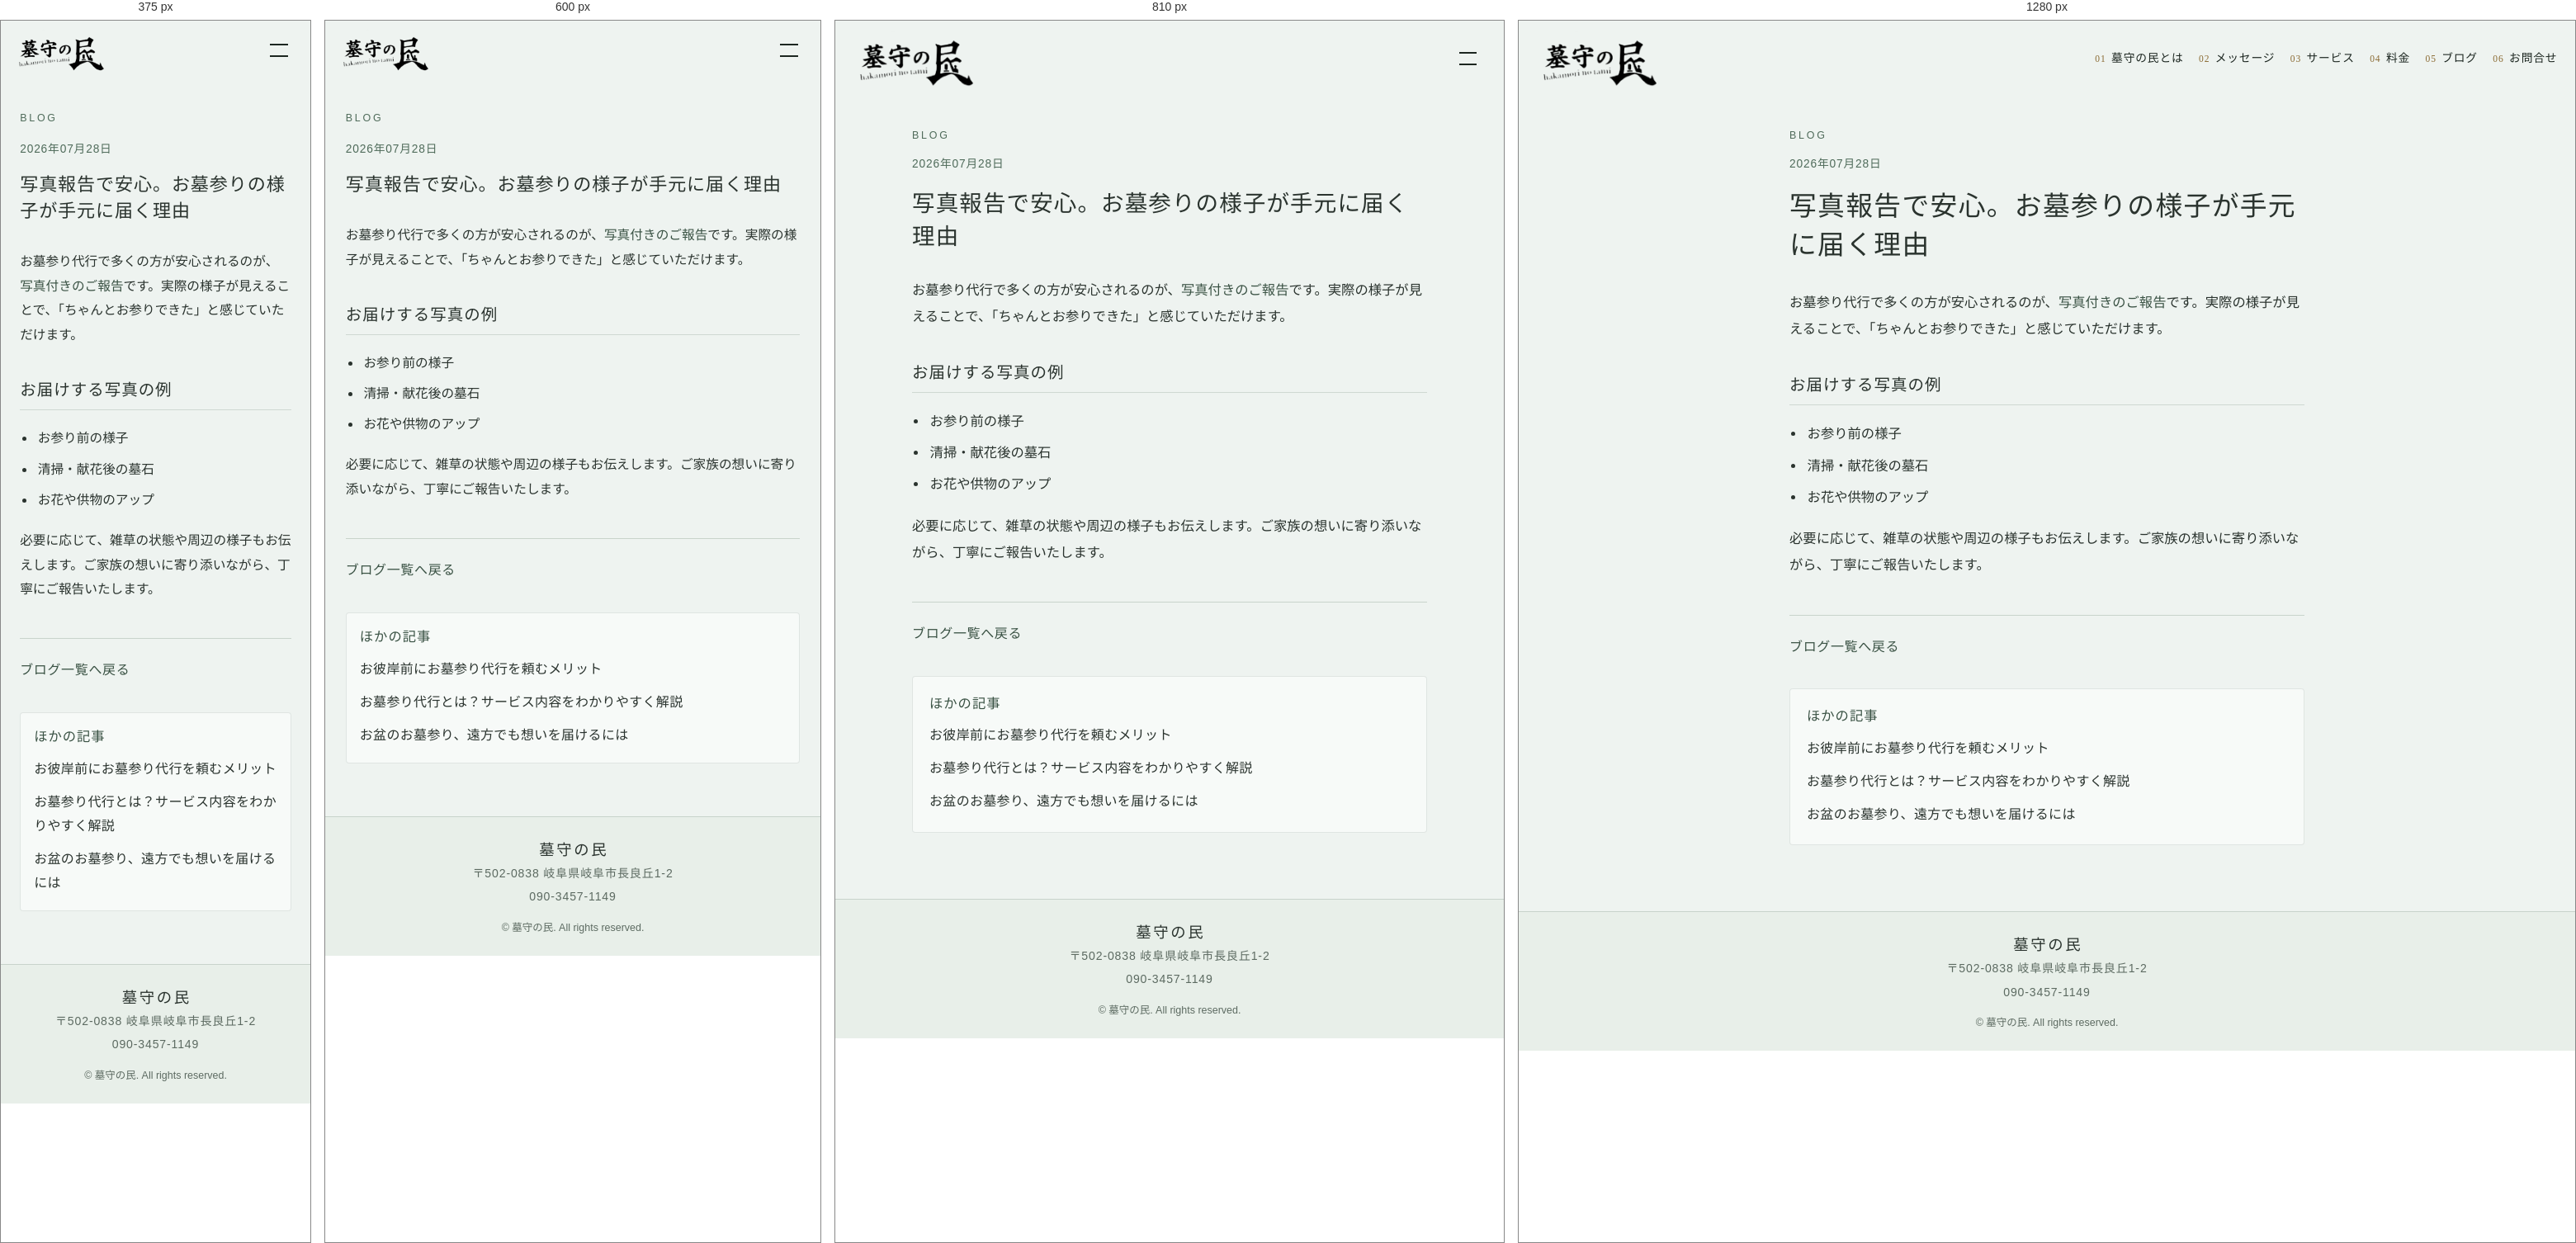
Rendered at 375 px, 600 px, 810 px and 1280 px, left to right.

<!-- file: photo-report.html -->
<!DOCTYPE html>
<html lang="ja">
<head>
  <meta charset="UTF-8" />
  <meta name="viewport" content="width=device-width, initial-scale=1.0" />
  <title>写真報告で安心。お墓参りの様子が手元に届く理由｜墓守の民</title>
  <meta name="description" content="遠方でも状況がわかる写真報告。どんな写真をお届けし、どのようにご安心いただけるかをまとめました。" />
  <link rel="canonical" href="https://hakamorinotami.com/blog/photo-report.html" />
  <meta property="og:type" content="article" />
  <meta property="og:title" content="写真報告で安心。お墓参りの様子が手元に届く理由｜墓守の民" />
  <meta property="og:description" content="遠方でも状況がわかる写真報告。どんな写真をお届けし、どのようにご安心いただけるかをまとめました。" />
  <meta property="og:site_name" content="墓守の民" />
  <meta property="og:locale" content="ja_JP" />
  <meta property="og:url" content="https://hakamorinotami.com/blog/photo-report.html" />
  
  <link rel="preconnect" href="https://fonts.googleapis.com" />
  <link rel="preconnect" href="https://fonts.gstatic.com" crossorigin />
  <link href="https://fonts.googleapis.com/css2?family=Shippori+Mincho:wght@400;500;600&family=Zen+Kaku+Gothic+New:wght@400;500&display=swap" rel="stylesheet" />
  <link rel="stylesheet" href="../styles.css" />
  <script type="application/ld+json">{"@context":"https://schema.org","@type":"BlogPosting","headline":"写真報告で安心。お墓参りの様子が手元に届く理由","description":"遠方でも状況がわかる写真報告。どんな写真をお届けし、どのようにご安心いただけるかをまとめました。","datePublished":"2026-07-28T00:00:00.000Z","dateModified":"2026-07-28T00:00:00.000Z","mainEntityOfPage":"https://hakamorinotami.com/blog/photo-report.html","author":{"@type":"Organization","name":"墓守の民"},"publisher":{"@type":"Organization","name":"墓守の民"}}</script>
  <meta property="article:published_time" content="2026-07-28T00:00:00.000Z" />
</head>
<body class="page-blog page-blog-post">
  <header class="site-header" id="top">
    <div class="header-inner">
      <a class="logo" href="../index.html">
        <img src="../assets/logo-wordmark.png" alt="墓守の民" width="685" height="312" />
      </a>
      <button class="nav-toggle" type="button" aria-label="メニューを開く" aria-expanded="false" aria-controls="site-nav">
        <span></span><span></span>
      </button>
      <nav class="site-nav" id="site-nav" aria-label="メインメニュー">
        <a href="../index.html#about"><span class="nav-num">01</span>墓守の民とは</a>
        <a href="../index.html#message"><span class="nav-num">02</span>メッセージ</a>
        <a href="../index.html#service"><span class="nav-num">03</span>サービス</a>
        <a href="../index.html#price"><span class="nav-num">04</span>料金</a>
        <a href="./index.html" aria-current="page"><span class="nav-num">05</span>ブログ</a>
        <a href="../index.html#contact"><span class="nav-num">06</span>お問合せ</a>
      </nav>
    </div>
  </header>
  <main>
    <article class="section blog-article">
      <div class="section-inner blog-article-inner">
        <p class="section-label">Blog</p>
        <p class="blog-article-meta">
          <time datetime="2026-07-28T00:00:00.000Z">2026年07月28日</time>
        </p>
        <h1>写真報告で安心。お墓参りの様子が手元に届く理由</h1>
        
        <div class="blog-article-body">
          <p>お墓参り代行で多くの方が安心されるのが、<strong>写真付きのご報告</strong>です。実際の様子が見えることで、「ちゃんとお参りできた」と感じていただけます。</p><h2>お届けする写真の例</h2><ul><li>お参り前の様子</li><li>清掃・献花後の墓石</li><li>お花や供物のアップ</li></ul><p>必要に応じて、雑草の状態や周辺の様子もお伝えします。ご家族の想いに寄り添いながら、丁寧にご報告いたします。</p>
        </div>
        <p class="blog-back"><a href="./index.html">ブログ一覧へ戻る</a></p>
        <aside class="blog-related" aria-label="ほかの記事">
          <h2>ほかの記事</h2>
          <ul><li>
            <a href="./ohigan-mairi.html">お彼岸前にお墓参り代行を頼むメリット</a>
          </li><li>
            <a href="./what-is-hakamairi-daikou.html">お墓参り代行とは？サービス内容をわかりやすく解説</a>
          </li><li>
            <a href="./obon-mairi.html">お盆のお墓参り、遠方でも想いを届けるには</a>
          </li></ul>
        </aside>
      </div>
    </article>
  </main>
  <footer class="site-footer">
    <div class="footer-inner">
      <p class="footer-brand">墓守の民</p>
      <p class="footer-meta">〒502-0838 岐阜県岐阜市長良丘1-2</p>
      <p class="footer-meta"><a href="tel:09034571149">090-3457-1149</a></p>
      <p class="footer-note">&copy; <span id="year"></span> 墓守の民. All rights reserved.</p>
    </div>
  </footer>
  <script src="../script.js"></script>
</body>
</html>


/* @media block from styles.css */
@media (min-width: 960px) {
  .nav-toggle {
    display: none;
  }

  .site-nav,
  .site-nav.is-open {
    position: static;
    display: flex;
    flex-direction: row;
    align-items: center;
    justify-content: flex-end;
    flex-wrap: nowrap;
    gap: 0.2rem 1.15rem;
    max-height: none;
    overflow: visible;
    padding: 0;
    background: transparent;
    backdrop-filter: none;
    border: 0;
  }

  .site-nav a {
    gap: 0.4rem;
    font-size: 0.86rem;
    letter-spacing: 0.06em;
    color: #f7f4ee;
    padding: 0.15rem 0;
    border-bottom: 0;
    text-shadow: 0 1px 2px rgba(0, 0, 0, 0.65);
    white-space: nowrap;
  }

  .page-blog .site-nav a,
  .site-header.is-solid .site-nav a {
    color: #1c2620;
    text-shadow: none;
  }

  .site-nav a:hover,
  .site-nav a.is-active {
    opacity: 1;
  }

  .site-nav a.is-active {
    box-shadow: inset 0 -1px 0 currentColor;
  }

  .nav-num {
    min-width: 0;
    font-size: 0.72rem;
  }

  .page-blog .nav-num,
  .site-header.is-solid .nav-num {
    color: #8a6a32;
  }
}

/* @media block from styles.css */
@media (max-width: 900px) {
  .about-points {
    grid-template-columns: 1fr;
    gap: 1.5rem;
  }

  .option-grid {
    grid-template-columns: 1fr;
  }

  .perk-grid {
    grid-template-columns: 1fr;
    justify-items: start;
    gap: 1.5rem;
  }

  .price-board {
    grid-template-columns: 1fr;
  }

  .contact-board {
    grid-template-columns: 1fr;
  }

  .message {
    padding-top: 5.5rem;
    padding-bottom: 5.5rem;
  }
}

/* @media block from styles.css */
@media (max-width: 720px) {
  :root {
    --header-h: 4.5rem;
  }

  .header-inner {
    padding: 0.4rem 1rem;
  }

  .logo img {
    height: 3.25rem;
    max-width: calc(100vw - 5.75rem);
  }

  .hero-media {
    height: 78svh;
    min-height: 22rem;
  }

  .hero-video {
    object-position: center 42%;
  }

  .section {
    padding: 4.75rem 0;
  }

  .photo-break::before,
  .photo-break::after {
    height: clamp(3.5rem, 18vw, 5.5rem);
  }

  .photo-break img {
    height: clamp(12rem, 58vw, 20rem);
  }

  .section.message {
    padding-bottom: 3rem;
  }

  .section.service {
    padding-top: 3rem;
    padding-bottom: 3rem;
  }

  .section.price {
    padding-top: 2.75rem;
  }

  .section-inner {
    padding: 0 1.55rem;
  }

  .section-label {
    margin-bottom: 0.9rem;
  }

  .section h2 {
    font-size: 1.32rem;
    letter-spacing: 0.1em;
  }

  .section-lead {
    margin-top: 1.1rem;
    font-size: 0.92rem;
    line-height: 1.9;
  }

  .about {
    padding-bottom: 3.75rem;
  }

  .about-points {
    margin-top: 2.15rem;
    gap: 1.85rem;
  }

  .about-point-body p,
  .service-list p,
  .message-body p,
  .price-note,
  .line-lead,
  .line-note {
    font-size: 0.9rem;
    line-height: 1.85;
  }

  .about-point-body h3,
  .service-list h3 {
    font-size: 1.02rem;
    margin-bottom: 0.35rem;
  }

  .service-list {
    margin-top: 2.15rem;
    gap: 1.35rem;
  }

  .message-body {
    margin-top: 1.5rem;
  }

  .message-body p + p {
    margin-top: 1.15rem;
  }

  .price-group {
    margin-top: 2.75rem;
    padding: 1.45rem 1.1rem 1.6rem;
    border: 1px solid rgba(79, 107, 90, 0.14);
    border-radius: 6px;
    background: rgba(255, 255, 255, 0.38);
  }

  .price-group:first-of-type {
    margin-top: 1.75rem;
  }

  .price-group + .price-group {
    margin-top: 1.85rem;
  }

  .price-details .price-group,
  .price-details .price-group:first-of-type,
  .price-details .price-group + .price-group {
    margin-top: 1.35rem;
    padding: 0;
    border: none;
    border-radius: 0;
    background: transparent;
  }

  .price-details .price-group:first-child {
    margin-top: 0;
  }

  .price-group-title {
    margin: 0 0 1.15rem;
    padding-bottom: 0.65rem;
    border-bottom: 1px solid rgba(79, 107, 90, 0.18);
    font-size: 1.08rem;
  }

  .option-subtitle {
    margin: 1.55rem 0 0.95rem;
  }

  .option-grid {
    gap: 0.65rem;
  }

  .service-list li {
    grid-template-columns: 2.6rem 1fr;
    gap: 0.75rem;
  }

  .price-table-wrap {
    overflow: visible;
    border: 0;
    border-radius: 0;
    background: transparent;
  }

  .price-table {
    min-width: 0;
  }

  .price-table thead {
    display: none;
  }

  .price-table,
  .price-table tbody,
  .price-table tr,
  .price-table th,
  .price-table td {
    display: block;
    width: 100%;
  }

  .price-table tbody {
    display: grid;
    gap: 0.75rem;
  }

  .price-table tbody tr {
    display: grid;
    grid-template-columns: 1fr auto;
    grid-template-areas:
      "name price"
      "desc desc";
    column-gap: 0.85rem;
    row-gap: 0.45rem;
    align-items: baseline;
    padding: 1rem 1.1rem;
    border: 1px solid rgba(79, 107, 90, 0.16);
    border-radius: 4px;
    background: rgba(255, 255, 255, 0.55);
  }

  .price-table tbody tr:last-child {
    border-bottom: 1px solid rgba(79, 107, 90, 0.16);
  }

  .price-table tbody tr:hover {
    background: rgba(255, 255, 255, 0.7);
  }

  .price-table th,
  .price-table td {
    padding: 0;
    border-bottom: 0;
  }

  .price-table tbody th {
    grid-area: name;
    font-size: 1.02rem;
    letter-spacing: 0.06em;
    line-height: 1.4;
  }

  .price-table tbody td {
    font-size: 0.9rem;
    line-height: 1.6;
  }

  .price-table tbody td:nth-child(2) {
    grid-area: desc;
    padding-top: 0.55rem;
    border-top: 1px solid rgba(200, 211, 203, 0.65);
  }

  .price-table tbody td[data-label]::before {
    content: attr(data-label);
    display: block;
    margin-bottom: 0.1rem;
    font-family: var(--font-display);
    font-size: 0.7rem;
    letter-spacing: 0.12em;
    color: var(--accent);
  }

  .price-table tbody td:last-child {
    grid-area: price;
    white-space: nowrap;
    margin-top: 0;
    padding-top: 0;
    border-top: 0;
    font-size: 1.12rem;
    letter-spacing: 0.04em;
    text-align: right;
  }

  .price-table tbody td:last-child::before {
    display: none;
  }

  .option-grid li {
    padding: 1rem 1.05rem;
    flex-wrap: wrap;
    row-gap: 0.35rem;
  }

  .option-name {
    flex: 1 1 auto;
    min-width: 0;
    line-height: 1.45;
  }

  .option-price {
    font-size: 1.05rem;
  }

  .message-flyer {
    margin-top: 3rem;
  }

  .message-flyer img {
    max-width: 100%;
  }

  .offer-banner {
    margin-top: 0;
    justify-items: center;
    text-align: center;
    gap: 0.75rem;
  }

  .perk-grid {
    margin-top: 2.75rem;
    justify-items: stretch;
  }

  .guitar-perk {
    padding: 1.35rem 1.2rem;
  }

  .guitar-perk-title {
    font-size: 1.05rem;
  }

  .guitar-perk-text {
    font-size: 0.9rem;
  }

  .price-board {
    margin-top: 1.75rem;
    gap: 1rem;
  }

  .price-card {
    padding: 1.45rem 1.2rem 1.55rem;
  }

  .price-card--main {
    padding-right: 6.4rem;
  }

  .price-card-perk {
    top: -0.45rem;
    right: -0.2rem;
    width: 6.15rem;
    height: 6.15rem;
    box-shadow:
      0 8px 16px rgba(140, 24, 24, 0.34),
      0 0 0 3px #fff,
      0 0 0 6px #e23b32;
  }

  .price-card-perk-line {
    font-size: 0.82rem;
    letter-spacing: 0.12em;
  }

  .price-card-perk-line--em {
    font-size: 1.12rem;
    letter-spacing: 0.01em;
  }

  .price-card-title {
    font-size: 1.1rem;
  }

  .price-card-yen {
    font-size: 2.35rem;
  }

  .price-card-special-label {
    width: 100%;
    font-size: 0.86rem;
  }

  .price-details-body {
    margin-top: 1rem;
    padding-top: 1rem;
  }

  .price-include {
    gap: 0.45rem;
  }

  .price-include li {
    font-size: 0.92rem;
  }

  .price-cta-note {
    margin-top: 1.75rem;
    font-size: 0.9rem;
    line-height: 1.7;
  }

  .price-actions .btn {
    width: 100%;
    max-width: 22rem;
  }

  .offer-lead {
    max-width: none;
    font-size: 0.88rem;
    letter-spacing: 0.06em;
    line-height: 1.75;
  }

  .offer-label {
    margin-top: 0;
    font-size: 0.7rem;
    letter-spacing: 0.16em;
  }

  .offer-circle {
    width: min(8.25rem, 46vw);
    border-width: 3px;
  }

  .offer-line {
    font-size: 0.78rem;
    letter-spacing: 0.14em;
  }

  .offer-line:last-child {
    letter-spacing: 0.22em;
    text-indent: 0.22em;
  }

  .offer-rate {
    font-size: 1.7rem;
  }

  .contact-stack {
    max-width: none;
    gap: 1.75rem;
  }

  .contact-board {
    gap: 1rem;
  }

  .phone-card,
  .line-card {
    padding: 1.5rem 1.35rem;
    justify-items: stretch;
  }

  .phone-btn,
  .line-btn {
    width: 100%;
  }

  .footer-inner {
    padding: 0 1.55rem;
  }
}

/* @media block from styles.css */
@media (max-width: 480px) {
  .hero-media {
    height: 72svh;
    min-height: 20rem;
  }

  .section {
    padding: 5rem 0;
  }

  .section.message {
    padding-bottom: 2.75rem;
  }

  .section.service {
    padding-top: 2.75rem;
    padding-bottom: 2.75rem;
  }

  .section.price {
    padding-top: 2.5rem;
  }

  .section-inner {
    padding: 0 1.45rem;
  }

  .section-lead {
    font-size: 0.9rem;
  }

  .price-group {
    padding: 1.3rem 1.05rem 1.45rem;
  }

  .price-details .price-group {
    padding: 0;
  }
}

/* @media block from styles.css */
@media (min-width: 721px) {
  .blog-item:not(.blog-item--with-thumb) {
    grid-template-columns: 8.25rem minmax(0, 1fr);
    column-gap: 1.1rem;
    align-items: start;
    padding: 1.5rem 1.5rem;
  }

  .blog-item:not(.blog-item--with-thumb) .blog-item-date {
    grid-row: 1 / span 2;
    padding-top: 0.25rem;
    font-size: 0.84rem;
  }

  .blog-item:not(.blog-item--with-thumb) .blog-item-title,
  .blog-item:not(.blog-item--with-thumb) .blog-item-lead {
    grid-column: 2;
    min-width: 0;
  }

  .blog-item--with-thumb {
    min-height: 14rem;
  }

  .blog-item--with-thumb .blog-item-body {
    padding: 3rem 1.5rem 1.35rem;
  }
}

/* @media block from styles.css */
@media (max-width: 720px) {
  .blog-hero {
    padding-top: calc(var(--header-h) + 2.2rem);
    padding-bottom: 1.75rem;
  }

  .blog-list-section {
    padding-top: 0.25rem;
    padding-bottom: 4rem;
  }

  .blog-item:not(.blog-item--with-thumb) {
    padding: 1.15rem 1rem;
    gap: 0.4rem;
  }

  .blog-item--with-thumb {
    min-height: 11rem;
  }

  .blog-item--with-thumb .blog-item-body {
    padding: 2.25rem 1rem 1.05rem;
  }

  .blog-item-title {
    font-size: 1.08rem;
  }

  .blog-item-lead {
    font-size: 0.9rem;
    line-height: 1.7;
  }

  .blog-article {
    padding-top: calc(var(--header-h) + 2.2rem);
    padding-bottom: 4rem;
  }

  .blog-article h1 {
    font-size: 1.38rem;
  }

  .blog-article-body {
    font-size: 0.98rem;
    line-height: 1.9;
  }

  .blog-related {
    padding: 1.15rem 1rem;
  }
}